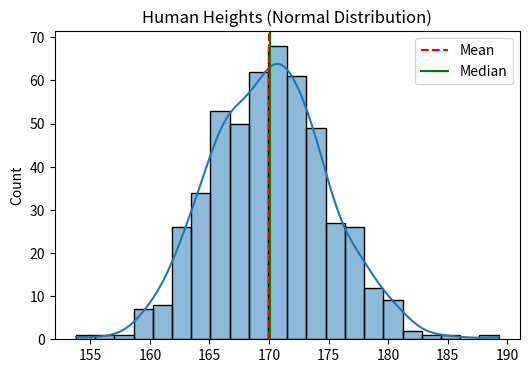
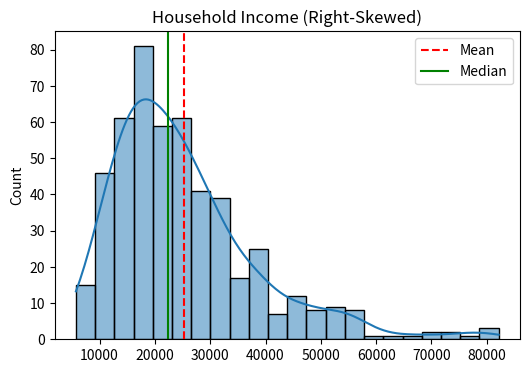
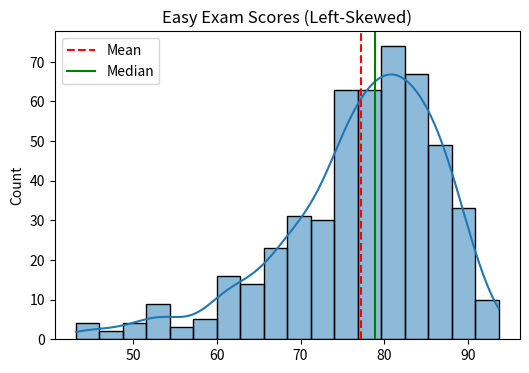
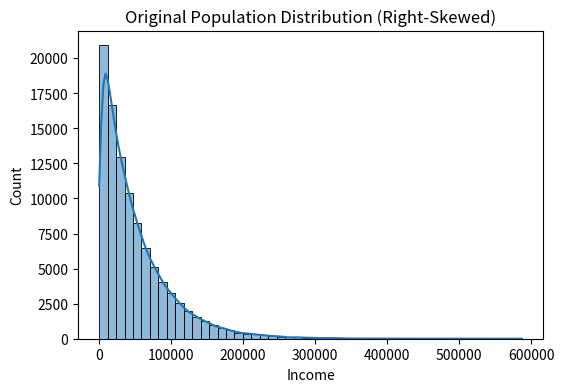
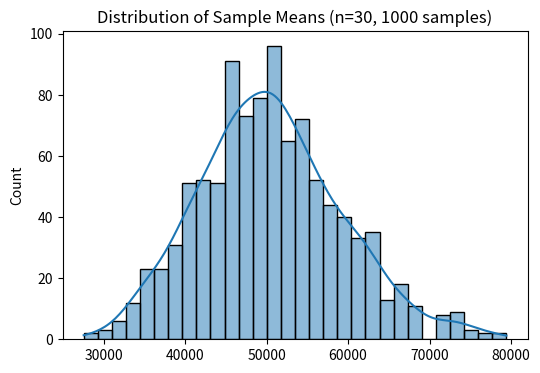

Recreate these plots in Python, in order.
# -*- coding: utf-8 -*-
"""
Created on Thu Feb 19 11:16:09 2026

[redacted]
"""
# Task 1
# Import libraries
import numpy as np
import pandas as pd
import matplotlib.pyplot as plt
import seaborn as sns

# Set random seed for reproducibility
np.random.seed(42)

# 1. Generate Datasets

# Normal Distribution (Human Heights)
heights = np.random.normal(loc=170, scale=5, size=500)

# Right-Skewed Distribution (Household Income)
income = np.random.lognormal(mean=10, sigma=0.5, size=500)

# Left-Skewed Distribution (Easy Exam Scores)
scores = 100 - np.random.lognormal(mean=3, sigma=0.4, size=500)

# Convert to Pandas Series
heights = pd.Series(heights)
income = pd.Series(income)
scores = pd.Series(scores)


# 2. Function to Plot & Compare

def analyze_data(data, title):
    mean = data.mean()
    median = data.median()
    
    print(f"\n{title}")
    print("Mean   :", round(mean, 2))
    print("Median :", round(median, 2))
    
    if mean > median:
        print("Observation: Right-Skewed Distribution")
    elif mean < median:
        print("Observation: Left-Skewed Distribution")
    else:
        print("Observation: Normal Distribution")
    
    # Plot
    plt.figure(figsize=(6,4))
    sns.histplot(data, kde=True)
    plt.axvline(mean, color='red', linestyle='--', label='Mean')
    plt.axvline(median, color='green', linestyle='-', label='Median')
    plt.title(title)
    plt.legend()
    plt.show()

# 3. Analyze All Datasets

analyze_data(heights, "Human Heights (Normal Distribution)")
analyze_data(income, "Household Income (Right-Skewed)")
analyze_data(scores, "Easy Exam Scores (Left-Skewed)")

# Task 2

import numpy as np
import pandas as pd

np.random.seed(42)

# 1. Generate Dataset (Heights Example)

# Normal dataset
data = np.random.normal(loc=170, scale=5, size=100)

# Add extreme outliers manually
data = np.append(data, [200, 210, 130])

# Convert to DataFrame
df = pd.DataFrame(data, columns=["Height"])

# 2. Calculate Mean and Std Dev

mu = df["Height"].mean()
sigma = df["Height"].std()

print("Mean (μ):", round(mu, 2))
print("Standard Deviation (σ):", round(sigma, 2))

# 3. Calculate Z-Score

df["z_score"] = (df["Height"] - mu) / sigma

# 4. Identify Outliers (|Z| > 3)

outliers = df[np.abs(df["z_score"]) > 3]


print("\nOutliers Detected:")
print(outliers)
print("\nTotal Outliers:", len(outliers))
# Task 3

import numpy as np
import pandas as pd
import seaborn as sns
import matplotlib.pyplot as plt

np.random.seed(42)

population = np.random.exponential(scale=50000, size=100000)

df = pd.DataFrame({"Income": population})

# plot histogram for skewed data
plt.figure(figsize=(6,4))
sns.histplot(df["Income"], bins=50, kde=True)
plt.title("Original Population Distribution (Right-Skewed)")
plt.show()

sample_means = []

for _ in range(1000):
    sample = np.random.choice(population, size=30)
    sample_means.append(sample.mean())

sample_means = pd.Series(sample_means)

# plot histogram for sample distrubution
plt.figure(figsize=(6,4))
sns.histplot(sample_means, bins=30, kde=True)
plt.title("Distribution of Sample Means (n=30, 1000 samples)")
plt.show()